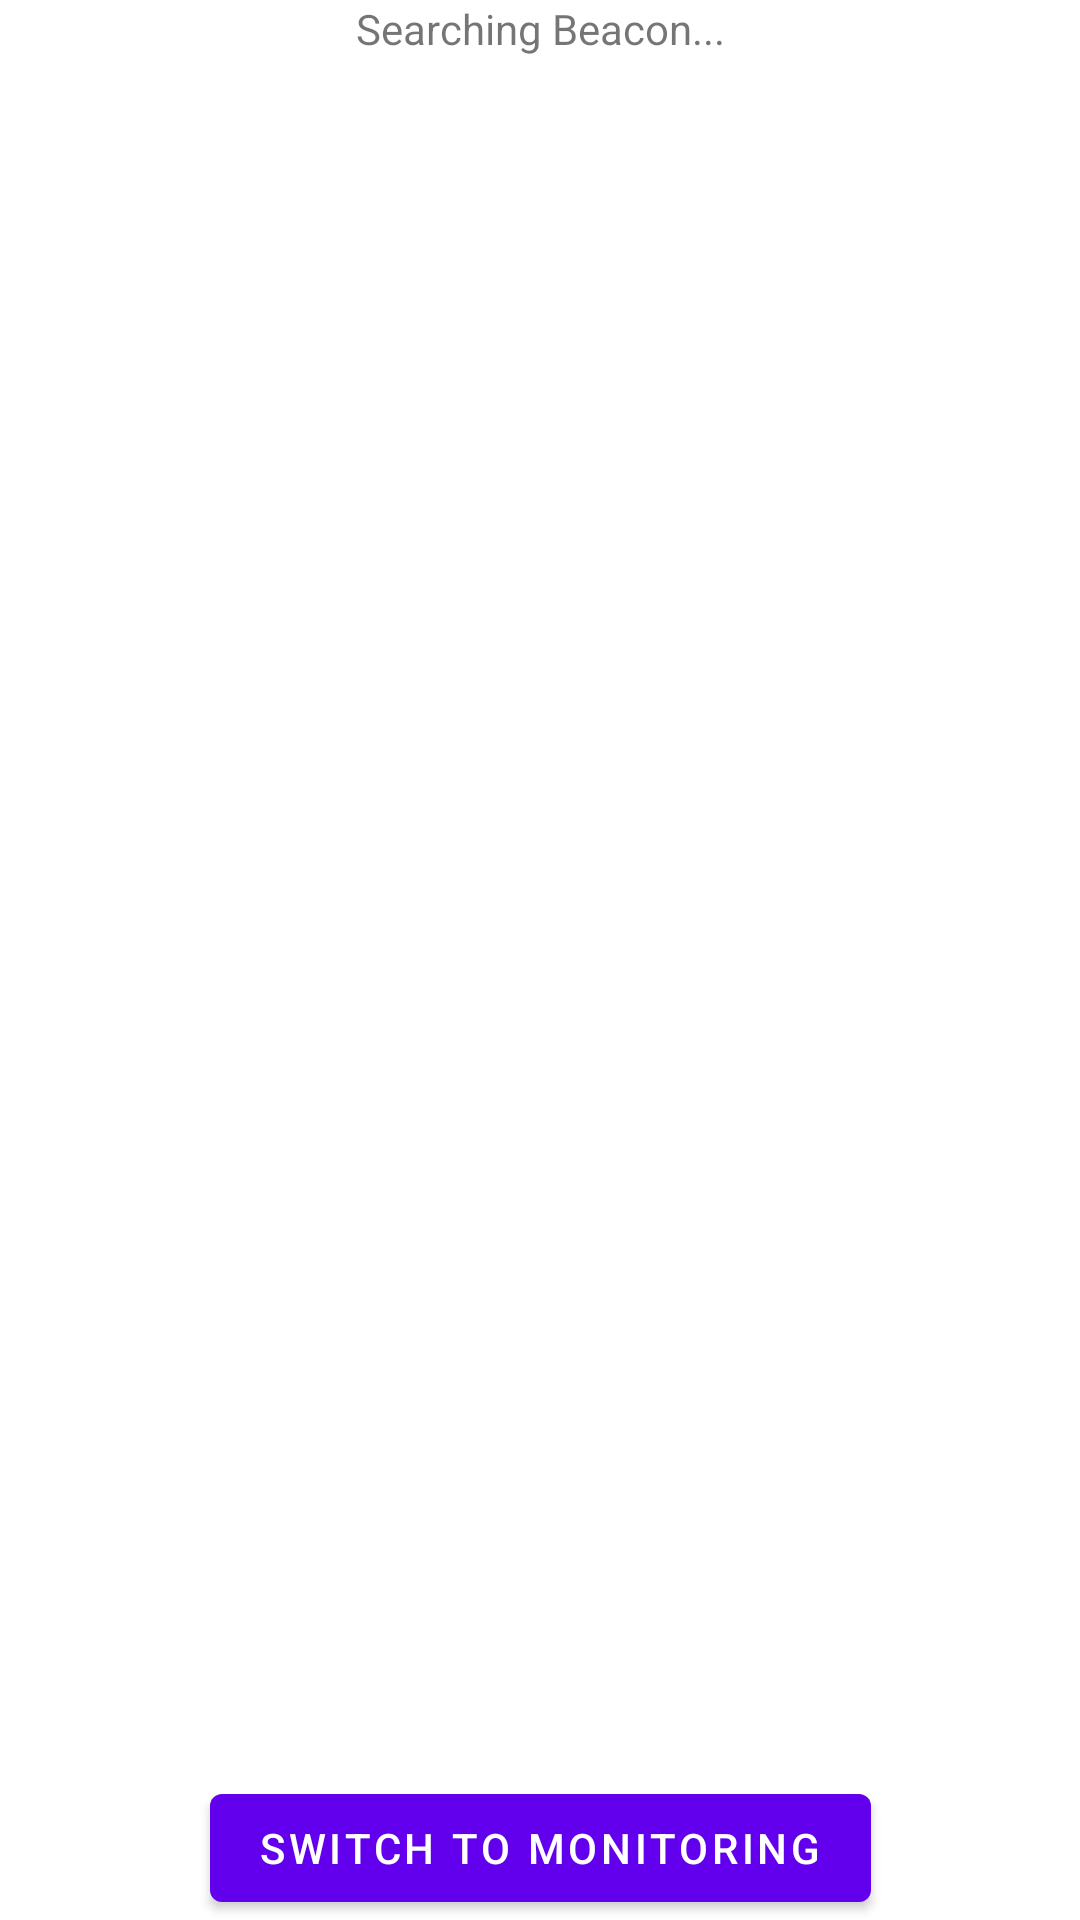

Here is an Android app screen rendered from its layout file. Give the layout XML and the strings, colors and styles it references.
<!-- AndroidManifest.xml: application theme Theme.Beacon -->
<!-- res/layout/fragment_first.xml -->
<?xml version="1.0" encoding="utf-8"?>
<androidx.constraintlayout.widget.ConstraintLayout xmlns:android="http://schemas.android.com/apk/res/android"
    xmlns:app="http://schemas.android.com/apk/res-auto"
    xmlns:tools="http://schemas.android.com/tools"
    android:layout_width="match_parent"
    android:layout_height="match_parent"
    tools:context=".FirstFragment">

    <TextView
        android:id="@+id/beaconTextViewFirst"
        android:layout_width="wrap_content"
        android:layout_height="wrap_content"
        android:text="Searching Beacon..."
        app:layout_constraintBottom_toTopOf="@+id/nav_host_fragment"
        app:layout_constraintEnd_toEndOf="parent"
        app:layout_constraintStart_toStartOf="parent"
        app:layout_constraintTop_toTopOf="parent"
        app:layout_constraintVertical_bias="0.0" />

    <Button
        android:id="@+id/button_first"
        android:layout_width="wrap_content"
        android:layout_height="wrap_content"
        android:text="@string/next"
        app:layout_constraintBottom_toBottomOf="parent"
        app:layout_constraintEnd_toEndOf="parent"
        app:layout_constraintStart_toStartOf="parent"
        app:layout_constraintTop_toTopOf="parent"
        app:layout_constraintVertical_bias="1.0" />
</androidx.constraintlayout.widget.ConstraintLayout>
<!-- resources referenced by this layout -->
<resources>
  <string name="next">Switch to Monitoring</string>
  <style name="Theme.Beacon" parent="Theme.MaterialComponents.DayNight.DarkActionBar">
          
          <item name="colorPrimary">@color/purple_500</item>
          <item name="colorPrimaryVariant">@color/purple_700</item>
          <item name="colorOnPrimary">@color/white</item>
          
          <item name="colorSecondary">@color/teal_200</item>
          <item name="colorSecondaryVariant">@color/teal_700</item>
          <item name="colorOnSecondary">@color/black</item>
          
          <item name="android:statusBarColor" tools:targetApi="l">?attr/colorPrimaryVariant</item>
          
      </style>
  <!-- not gathered from this repository: default colours our renderer supplied (Android Studio template values) -->
  <color name="purple_500">#FF6200EE</color>
  <color name="purple_700">#FF3700B3</color>
  <color name="teal_200">#FF03DAC5</color>
  <color name="teal_700">#FF018786</color>
  <color name="black">#FF000000</color>
  <color name="white">#FFFFFFFF</color>
</resources>
